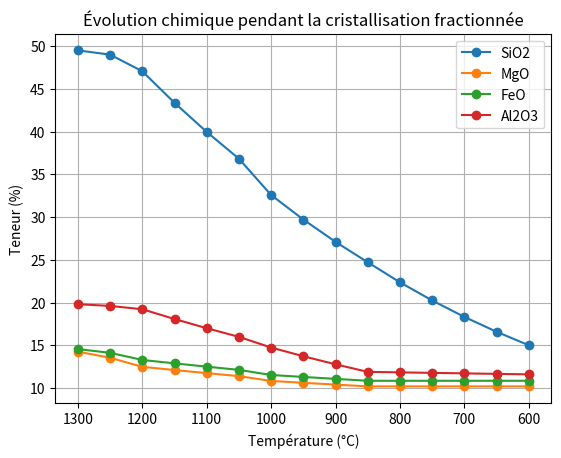

The matplotlib source for this figure:
import numpy as np
import pandas as pd
import matplotlib.pyplot as plt
import os

class Mineral:
    def __init__(self, name, crystallization_temp_range, composition):
        self.name = name
        self.min_temp, self.max_temp = crystallization_temp_range
        self.composition = composition

    def crystallizes_at(self, temp):
        return self.min_temp >= temp >= self.max_temp

    def __repr__(self):
        return f"{self.name} ({self.min_temp}-{self.max_temp}°C)"


class Magma:
    def __init__(self, magma_type):
        self.magma_type = magma_type
        self.minerals = self.define_minerals()
        self.initial_composition = self.define_initial_composition()

    def define_minerals(self):
        if self.magma_type == "basaltique":
            return [
                Mineral("Olivine", (1300, 1200), {"MgO": 0.5, "FeO": 0.3, "SiO2": 0.1, "Al2O3": 0.1}),
                Mineral("Pyroxène", (1200, 1000), {"MgO": 0.3, "FeO": 0.3, "SiO2": 0.3, "Al2O3": 0.1}),
                Mineral("Amphibole", (1000, 850), {"MgO": 0.2, "FeO": 0.2, "SiO2": 0.4, "Al2O3": 0.2}),
                Mineral("Plagioclase", (1150, 850), {"MgO": 0.0, "FeO": 0.0, "SiO2": 0.5, "Al2O3": 0.5}),
                Mineral("Quartz", (800, 600), {"MgO": 0.0, "FeO": 0.0, "SiO2": 0.95, "Al2O3": 0.05})
            ]
        else:
            raise ValueError("Type de magma non pris en charge pour l'instant")

    def define_initial_composition(self):
        return {"SiO2": 50.0, "MgO": 15.0, "FeO": 15.0, "Al2O3": 20.0}

    def __repr__(self):
        return f"Magma {self.magma_type} contenant {len(self.minerals)} minéraux"


class FractionalCrystallization:
    def __init__(self, magma):
        self.magma = magma
        self.residual_composition = magma.initial_composition.copy()
        self.history = []
        self.initial_mass = 100.0  # Masse initiale arbitraire
        self.remaining_mass = self.initial_mass
        self.total_crystallized_mass = 0.0

    def run(self):
        temp = max(mineral.min_temp for mineral in self.magma.minerals)
        end_temp = min(mineral.max_temp for mineral in self.magma.minerals)

        while temp >= end_temp:
            mass_crystallized_this_step = 0.0
            for mineral in self.magma.minerals:
                if mineral.crystallizes_at(temp):
                    mass = self.crystallize_mineral(mineral)
                    mass_crystallized_this_step += mass
            self.total_crystallized_mass += mass_crystallized_this_step
            self.remaining_mass -= mass_crystallized_this_step
            self.record_state(temp)
            print(f"Température : {temp}°C - Cristallisé : {self.total_crystallized_mass:.2f} / {self.initial_mass} "
                  f"({100 * self.total_crystallized_mass / self.initial_mass:.1f}%)")
            temp -= 50

        self.plot_evolution()

    def crystallize_mineral(self, mineral):
        fraction = 0.10  # 10% du magma résiduel forme des cristaux de ce minéral
        mass_crystallized = self.remaining_mass * fraction
        for element, proportion in mineral.composition.items():
            removed_amount = self.residual_composition[element] * fraction * proportion
            self.residual_composition[element] -= removed_amount
        return mass_crystallized

    def record_state(self, temp):
        state = {"Temperature": temp}
        state.update(self.residual_composition)
        self.history.append(state)

    def plot_evolution(self):
        df = pd.DataFrame(self.history).sort_values("Temperature")
        df.set_index("Temperature", inplace=True)
        df.plot(marker='o')
        plt.gca().invert_xaxis()
        plt.title("Évolution chimique pendant la cristallisation fractionnée")
        plt.xlabel("Température (°C)")
        plt.ylabel("Teneur (%)")
        plt.grid()

        if not os.path.exists("img"):
            os.makedirs("img")

        filename = f"img/evolution_{self.magma.magma_type}.png"
        plt.savefig(filename)
        print(f"Graphique sauvegardé sous {filename}")
        plt.show()


# Exemple d'utilisation
if __name__ == "__main__":
    magma = Magma("basaltique")
    fc = FractionalCrystallization(magma)
    fc.run()
